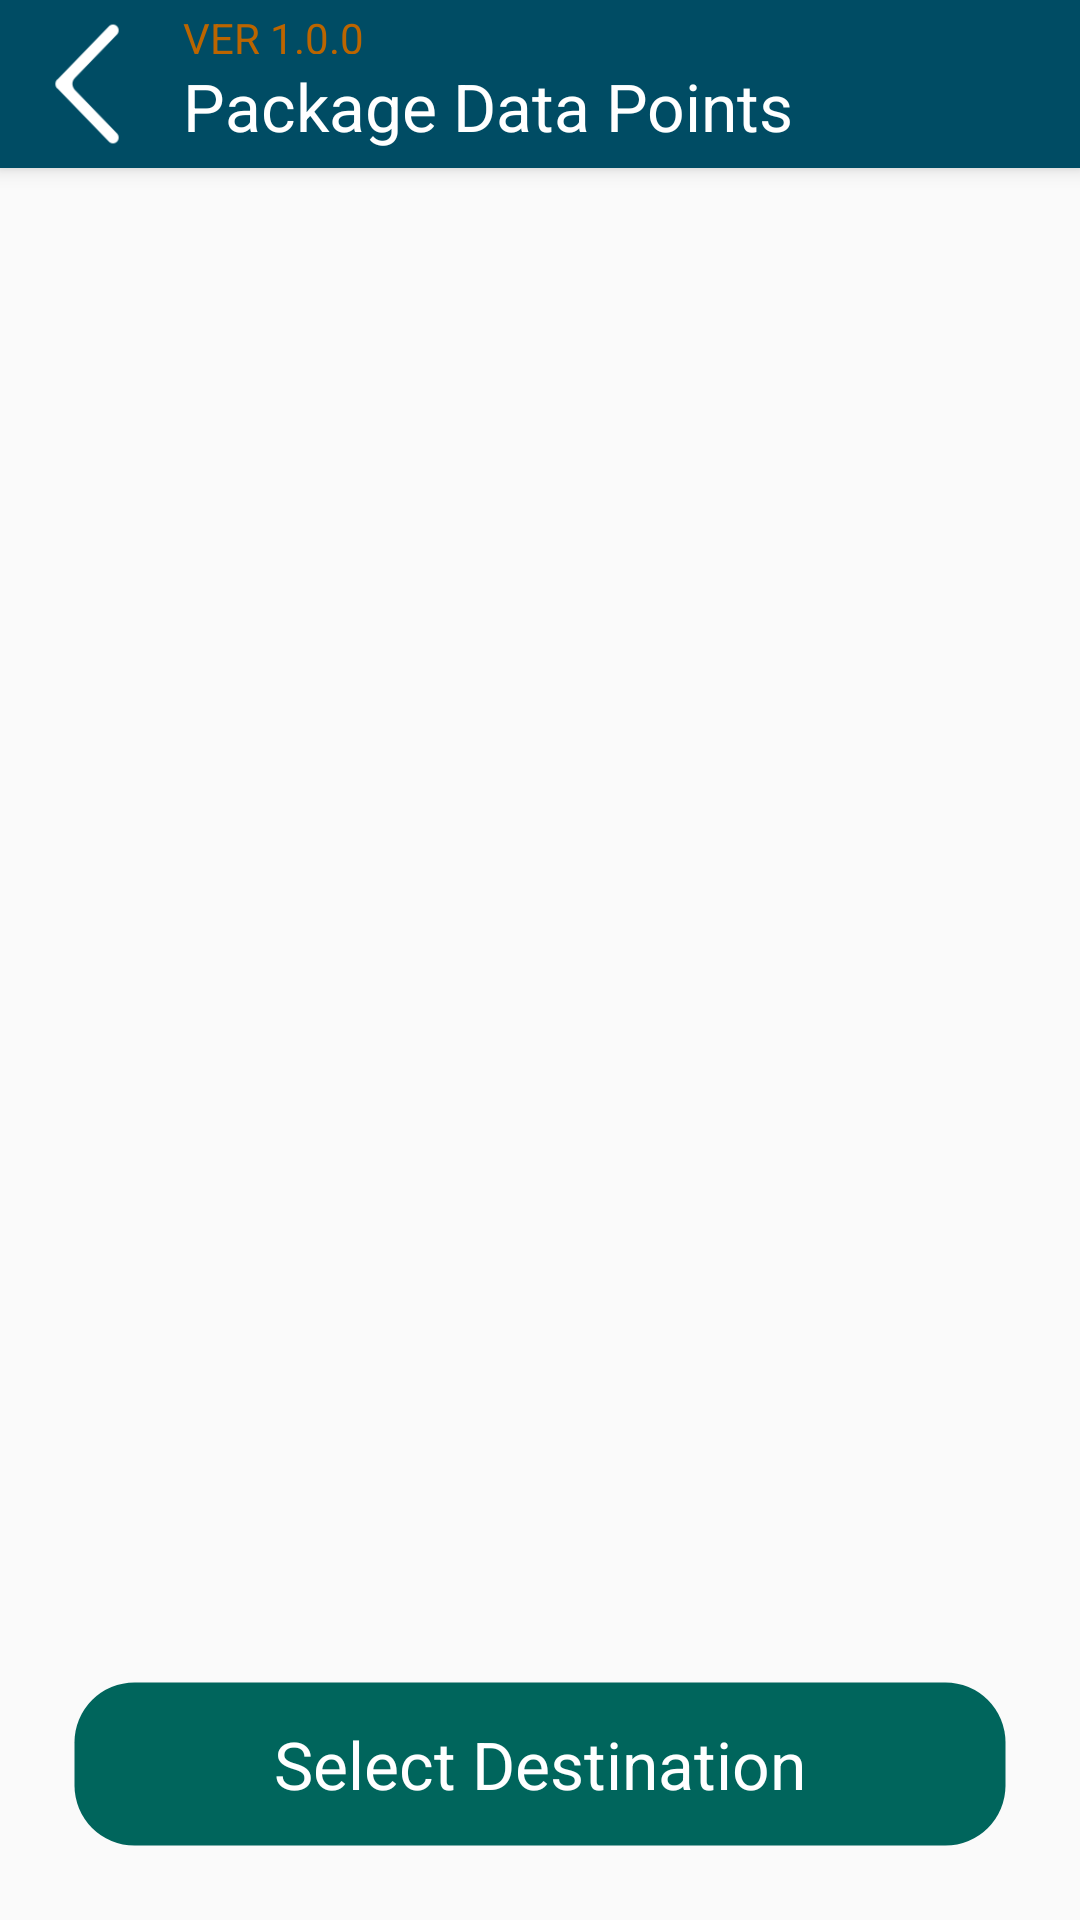

Produce the Android XML layout that renders to this screen, including the resource entries it uses.
<!-- AndroidManifest.xml: application theme AppTheme.NoActionBar -->
<!-- res/layout/activity_edp.xml -->
<?xml version="1.0" encoding="utf-8"?>
<android.support.design.widget.CoordinatorLayout xmlns:android="http://schemas.android.com/apk/res/android"
    xmlns:app="http://schemas.android.com/apk/res-auto"
    xmlns:tools="http://schemas.android.com/tools"
    android:layout_width="match_parent"
    android:layout_height="match_parent"
    android:fitsSystemWindows="true"
    tools:context="au.appxperts.ga.mapsurvey.activity.ExportActivity">

    <android.support.design.widget.AppBarLayout
        android:layout_width="match_parent"
        android:layout_height="wrap_content"
        android:theme="@style/AppTheme.AppBarOverlay">

        <RelativeLayout
            android:id="@+id/toolbar"
            android:layout_width="match_parent"
            android:layout_height="?attr/actionBarSize"
            android:background="?attr/colorPrimary"
            android:gravity="center_vertical"
            app:popupTheme="@style/AppTheme.PopupOverlay">

            <ImageView
                android:id="@+id/back"
                android:layout_width="wrap_content"
                android:layout_height="wrap_content"
                android:padding="5dp"
                android:src="@drawable/bottom_left_arrow" />

            <LinearLayout
                android:layout_width="match_parent"
                android:layout_height="match_parent"
                android:layout_margin="3dp"
                android:layout_toRightOf="@+id/back"
                android:orientation="vertical">

                <TextView
                    android:layout_width="match_parent"
                    android:layout_height="0dp"
                    android:layout_alignParentRight="true"
                    android:layout_marginRight="15dp"
                    android:layout_weight=".30"
                    android:gravity="center_vertical"
                    android:text="@string/version"
                    android:textAppearance="?android:attr/textAppearanceSmall"
                    android:textColor="@color/colorAccent" />

                <TextView
                    android:id="@+id/headerTitle"
                    android:layout_width="match_parent"
                    android:layout_height="0dp"
                    android:layout_weight=".70"
                    android:gravity="center_vertical"
                    android:text="@string/pdp"
                    android:textAppearance="?android:attr/textAppearanceLarge"
                    android:textColor="@android:color/white" />


            </LinearLayout>


        </RelativeLayout>

    </android.support.design.widget.AppBarLayout>

    <include layout="@layout/content_edp" />


</android.support.design.widget.CoordinatorLayout>
<!-- res/layout/content_edp.xml (included above) -->
<?xml version="1.0" encoding="utf-8"?>
<RelativeLayout xmlns:android="http://schemas.android.com/apk/res/android"
    xmlns:app="http://schemas.android.com/apk/res-auto"
    xmlns:tools="http://schemas.android.com/tools"
    android:layout_width="match_parent"
    android:layout_height="match_parent"
    app:layout_behavior="@string/appbar_scrolling_view_behavior"
    tools:context="au.appxperts.ga.mapsurvey.activity.ExportActivity"
    tools:showIn="@layout/activity_edp">

    <android.support.v7.widget.RecyclerView
        android:id="@+id/bundles"
        android:layout_width="match_parent"
        android:layout_height="wrap_content"
        android:layout_above="@+id/exportpackageData"
        android:layout_alignParentTop="true"
        android:layout_margin="@dimen/grid_margin"
        android:layout_marginBottom="@dimen/activity_side_margin">

    </android.support.v7.widget.RecyclerView>


    <Button
        android:id="@+id/exportpackageData"
        android:layout_width="match_parent"
        android:layout_height="?attr/actionBarSize"
        android:layout_alignParentBottom="true"
        android:layout_marginBottom="@dimen/activity_side_margin"
        android:layout_marginLeft="@dimen/activity_side_margin"
        android:layout_marginRight="@dimen/activity_side_margin"
        android:background="@drawable/round_corner_green_parrot"
        android:gravity="center"
        android:text="@string/button_exportpackage"
        android:textAllCaps="false"
        android:textAppearance="?android:attr/textAppearanceLarge"
        android:textColor="@android:color/white" />


</RelativeLayout>
<!-- resources referenced by this layout -->
<resources>
  <color name="colorAccent">#bb6500</color>
  <dimen name="activity_side_margin">24dp</dimen>
  <dimen name="grid_margin">5dp</dimen>
  <!-- drawable bottom_left_arrow: png bitmap (drawable-hdpi, 3674 bytes) -->
  <!-- drawable round_corner_green_parrot (drawable) -->
  <?xml version="1.0" encoding="utf-8"?>
  <shape xmlns:android="http://schemas.android.com/apk/res/android"
      android:shape="rectangle" >
      <corners android:radius="20dp"  />
      <stroke android:width="5px" android:color="#00000000" />
      <solid android:color="@color/green_panton_spot"/>
  </shape>
  <string name="button_exportpackage">Select Destination</string>
  <string name="pdp">Package Data Points</string>
  <string name="version">VER 1.0.0</string>
  <style name="AppTheme.AppBarOverlay" parent="ThemeOverlay.AppCompat.Dark.ActionBar" />
  <style name="AppTheme.PopupOverlay" parent="ThemeOverlay.AppCompat.Light" />
  <style name="AppTheme.NoActionBar">
          <item name="windowActionBar">false</item>
          <item name="windowNoTitle">true</item>
      </style>
  <color name="green_panton_spot">#00655c</color>
</resources>
